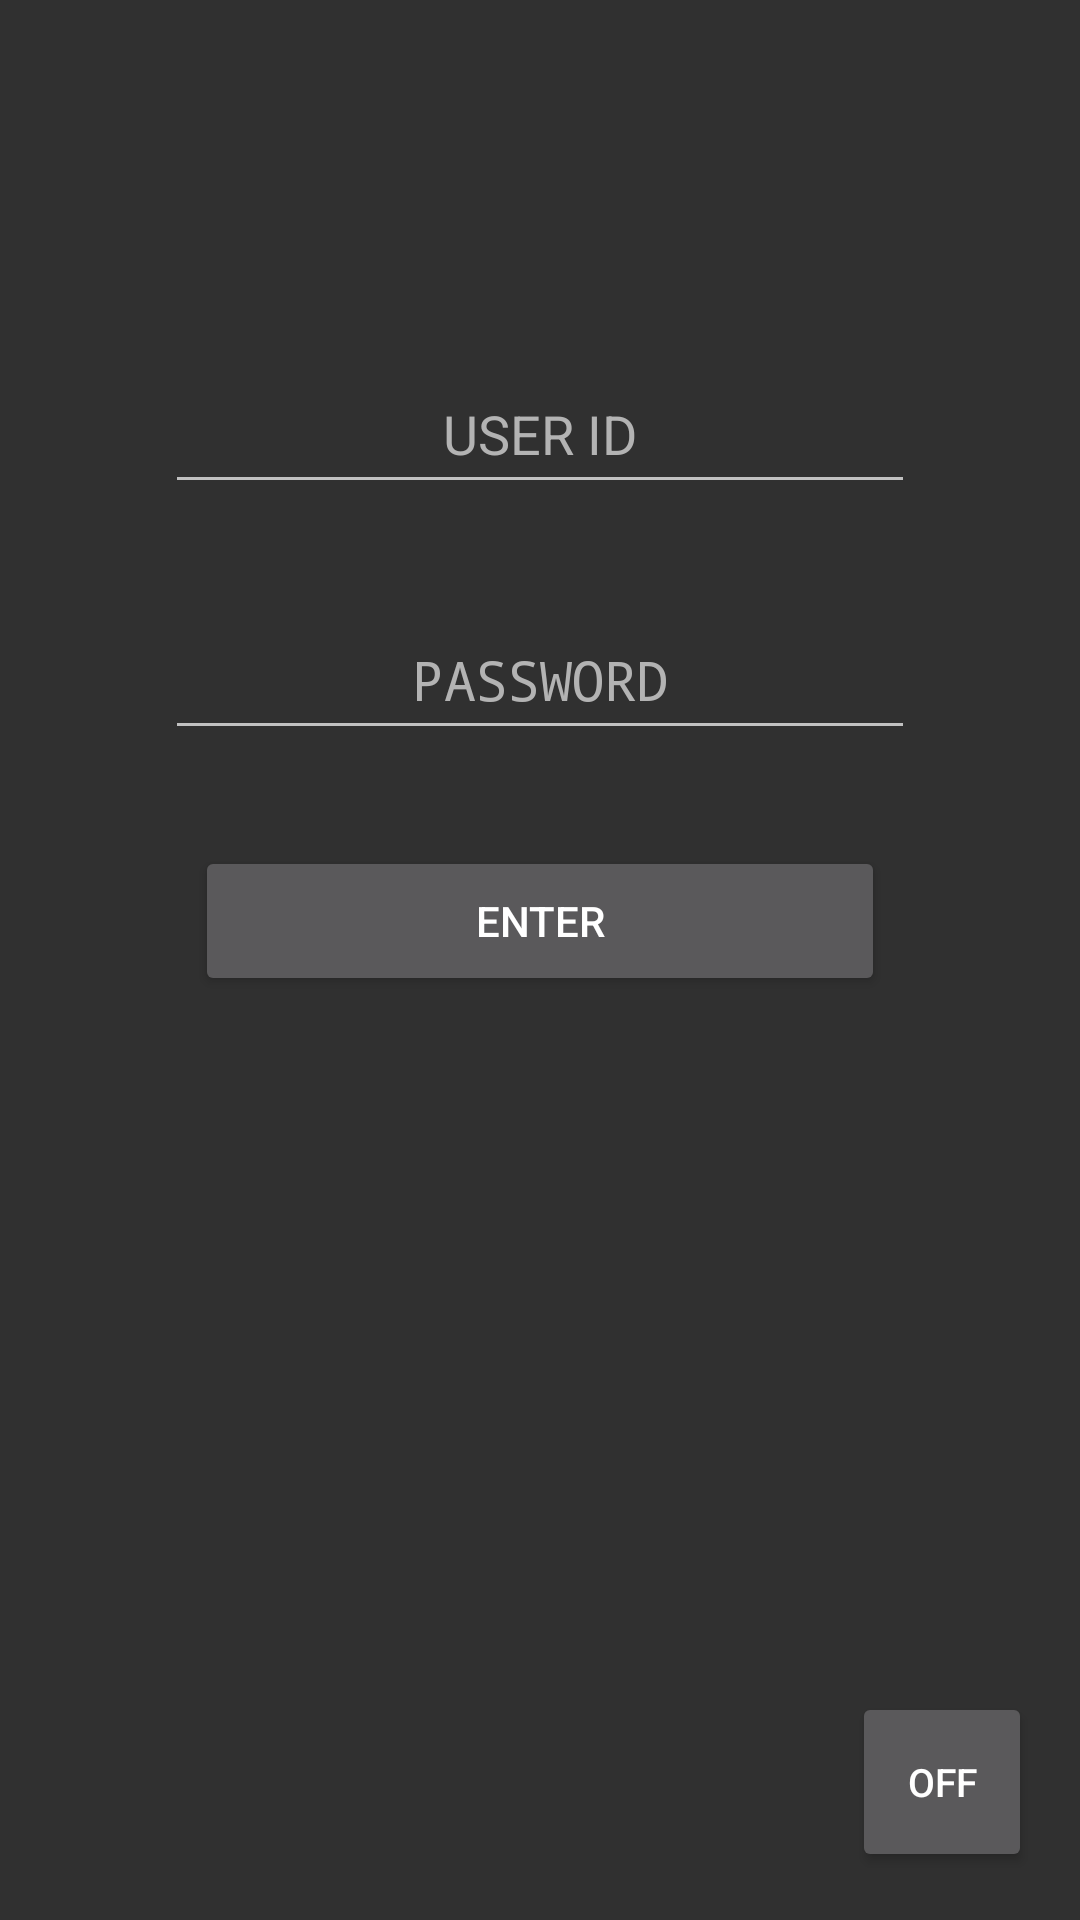

Android layout source for this screen:
<!-- AndroidManifest.xml: application theme Theme.DBofficer -->
<!-- res/layout/auth_screen.xml -->
<?xml version="1.0" encoding="utf-8"?>
<androidx.constraintlayout.widget.ConstraintLayout
    xmlns:android="http://schemas.android.com/apk/res/android"
    xmlns:app="http://schemas.android.com/apk/res-auto"
    xmlns:tools="http://schemas.android.com/tools"
    android:id="@+id/linearLayout"
    android:layout_width="match_parent"
    android:layout_height="match_parent">

    <EditText
        android:id="@+id/textView"
        android:layout_width="250dp"
        android:layout_height="50dp"
        android:layout_marginTop="32dp"
        android:hint="USER ID"
        android:inputType="text"
        android:textAlignment = "center"
        android:textColorHint="#B3B3B3"
        app:layout_constraintEnd_toEndOf="@+id/imageView"
        app:layout_constraintStart_toStartOf="@+id/imageView"
        app:layout_constraintTop_toBottomOf="@+id/imageView" />

    <ImageView
        android:id="@+id/imageView"
        android:layout_width="wrap_content"
        android:layout_height="wrap_content"
        android:layout_marginTop="86dp"
        app:layout_constraintEnd_toEndOf="parent"
        app:layout_constraintStart_toStartOf="parent"
        app:layout_constraintTop_toTopOf="parent"
        tools:srcCompat="@tools:sample/avatars" />

    <EditText
        android:id="@+id/textView2"
        android:layout_width="250dp"
        android:layout_height="50dp"
        android:layout_marginTop="32dp"
        android:hint="PASSWORD"
        android:inputType="numberPassword"
        android:textAlignment="center"
        android:textColorHint="#B3B3B3"
        app:layout_constraintEnd_toEndOf="@+id/textView"
        app:layout_constraintStart_toStartOf="@+id/textView"
        app:layout_constraintTop_toBottomOf="@+id/textView" />

    <Button
        android:id="@+id/button"
        android:layout_width="230dp"
        android:layout_height="50dp"
        android:layout_marginTop="32dp"
        android:text="enter"
        app:layout_constraintEnd_toEndOf="@+id/textView2"
        app:layout_constraintStart_toStartOf="@+id/textView2"
        app:layout_constraintTop_toBottomOf="@+id/textView2" />

    <Button
        android:id="@+id/button2"
        android:layout_width="60dp"
        android:layout_height="60dp"
        android:layout_marginEnd="16dp"
        android:layout_marginBottom="16dp"
        android:text="OFF"
        android:textSize="13sp"
        app:layout_constraintBottom_toBottomOf="parent"
        app:layout_constraintEnd_toEndOf="parent" />
</androidx.constraintlayout.widget.ConstraintLayout>
<!-- resources referenced by this layout -->
<resources>
  <style name="Theme.DBofficer" parent="android:Theme.Material.NoActionBar.Fullscreen">
          
  
  
          
  
  
          
  
  
          
      </style>
</resources>
